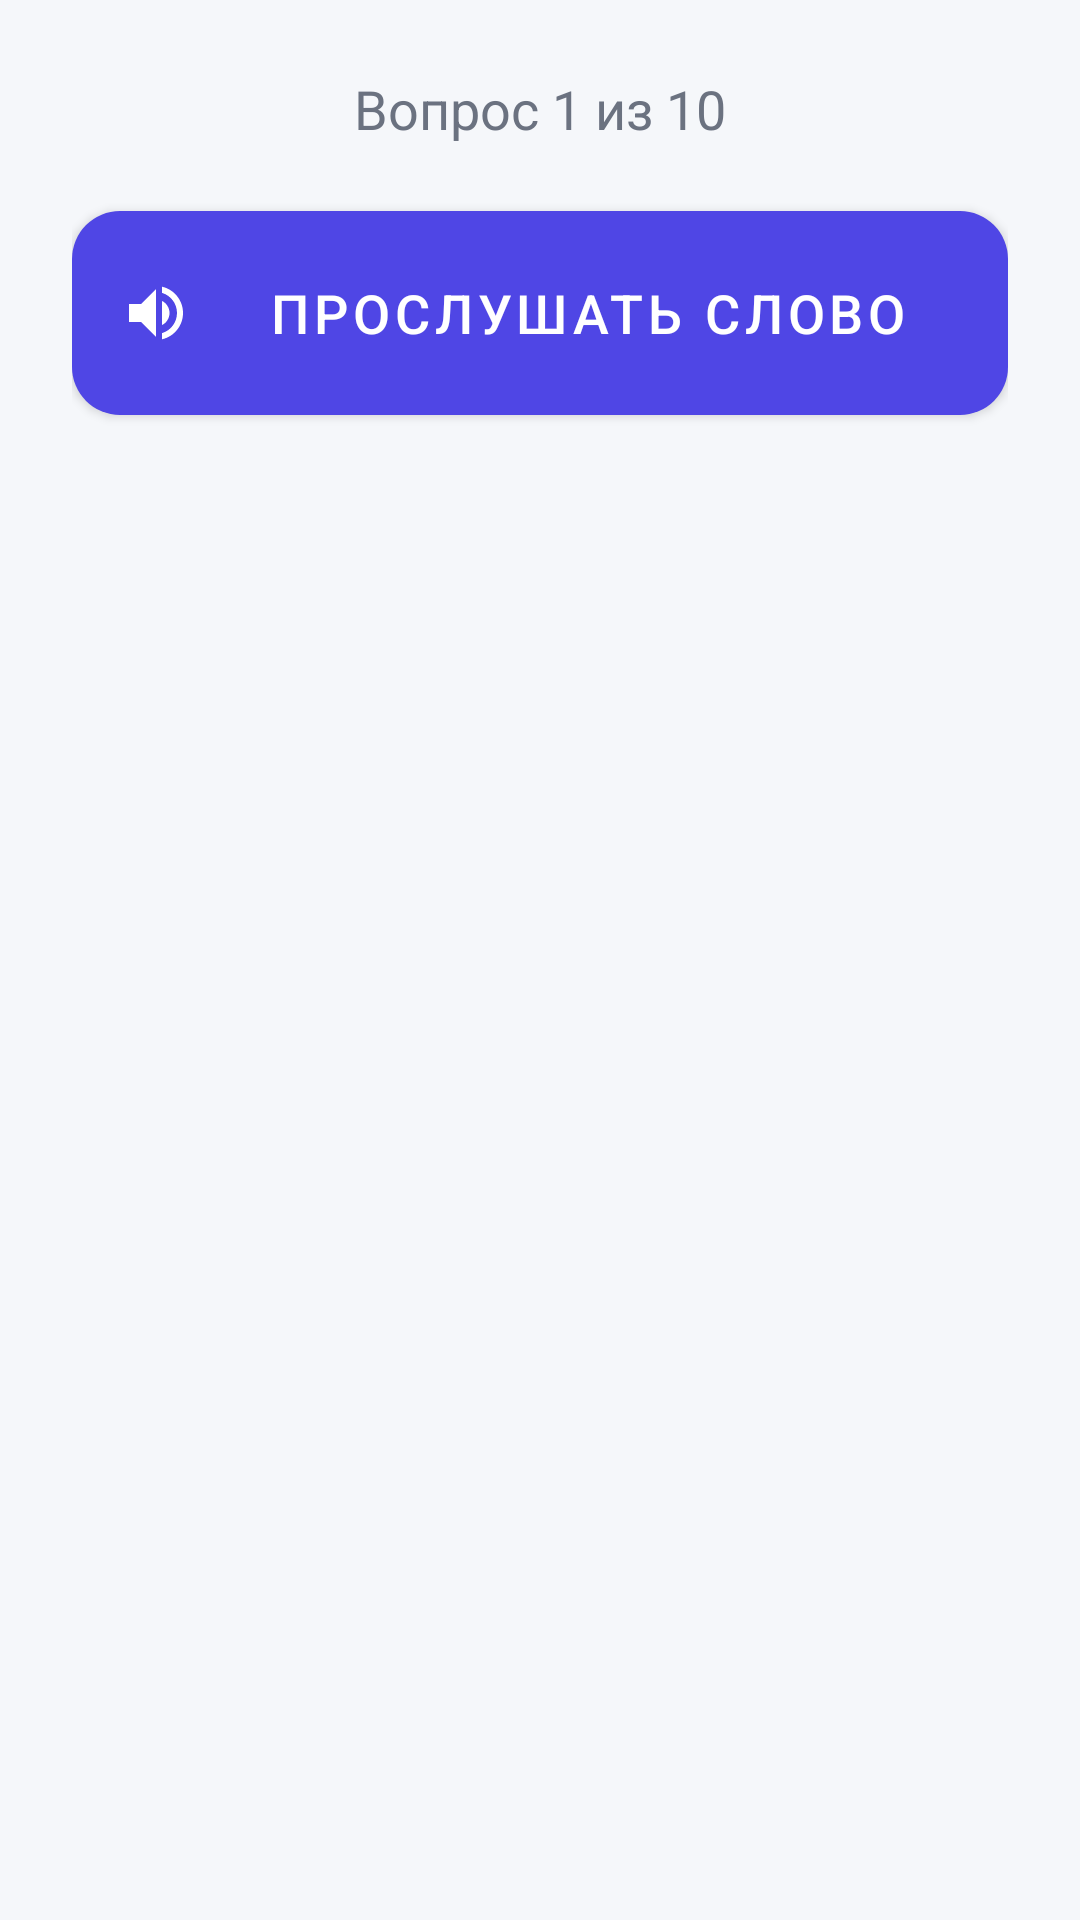

This screen was rendered from an Android layout file. Write that file and the resources it references.
<!-- AndroidManifest.xml: application theme AppTheme -->
<!-- res/layout/activity_listening.xml -->
<?xml version="1.0" encoding="utf-8"?>
<androidx.constraintlayout.widget.ConstraintLayout
    xmlns:android="http://schemas.android.com/apk/res/android"
    xmlns:app="http://schemas.android.com/apk/res-auto"
    android:layout_width="match_parent"
    android:layout_height="match_parent"
    android:background="@color/background">

    <ProgressBar
        android:id="@+id/progressBar"
        android:layout_width="wrap_content"
        android:layout_height="wrap_content"
        android:visibility="gone"
        app:layout_constraintBottom_toBottomOf="parent"
        app:layout_constraintEnd_toEndOf="parent"
        app:layout_constraintStart_toStartOf="parent"
        app:layout_constraintTop_toTopOf="parent"/>

    <ScrollView
        android:layout_width="match_parent"
        android:layout_height="match_parent"
        android:fillViewport="true">

        <LinearLayout
            android:layout_width="match_parent"
            android:layout_height="wrap_content"
            android:orientation="vertical"
            android:padding="24dp">

            
            <TextView
                android:id="@+id/progressText"
                android:layout_width="match_parent"
                android:layout_height="wrap_content"
                android:text="Вопрос 1 из 10"
                android:textSize="18sp"
                android:textColor="@color/text_secondary"
                android:gravity="center"
                android:layout_marginBottom="16dp"/>

            
            <com.google.android.material.button.MaterialButton
                android:id="@+id/btnPlay"
                android:layout_width="match_parent"
                android:layout_height="80dp"
                android:text="Прослушать слово"
                android:textSize="18sp"
                app:icon="@drawable/ic_volume_up"
                app:iconGravity="start"
                app:iconTint="@color/white"
                app:backgroundTint="@color/primary"
                app:cornerRadius="16dp"
                android:layout_marginBottom="24dp"/>

            
            <GridLayout
                android:id="@+id/optionsGrid"
                android:layout_width="match_parent"
                android:layout_height="wrap_content"
                android:columnCount="2"
                android:rowCount="2"
                android:alignmentMode="alignMargins"
                android:columnOrderPreserved="false"
                android:padding="8dp"
                app:layout_constraintEnd_toEndOf="parent"
                app:layout_constraintStart_toStartOf="parent">
            </GridLayout>

            
            <com.google.android.material.button.MaterialButton
                android:id="@+id/nextButton"
                android:layout_width="wrap_content"
                android:layout_height="48dp"
                android:layout_gravity="center"
                android:text="Следующий вопрос"
                android:textColor="@color/white"
                app:backgroundTint="@color/primary"
                app:cornerRadius="8dp"
                android:visibility="gone"
                android:layout_marginTop="16dp"/>

            
            <androidx.cardview.widget.CardView
                android:id="@+id/resultCard"
                android:layout_width="match_parent"
                android:layout_height="wrap_content"
                app:cardCornerRadius="12dp"
                app:cardElevation="4dp"
                android:visibility="gone"
                android:layout_marginTop="16dp">

                <LinearLayout
                    android:layout_width="match_parent"
                    android:layout_height="wrap_content"
                    android:orientation="vertical"
                    android:padding="24dp"
                    android:gravity="center">

                    <TextView
                        android:id="@+id/resultTitle"
                        android:layout_width="match_parent"
                        android:layout_height="wrap_content"
                        android:text="Квиз завершен!"
                        android:textSize="24sp"
                        android:textStyle="bold"
                        android:gravity="center"
                        android:textColor="@color/text_primary"/>

                    <TextView
                        android:id="@+id/scoreText"
                        android:layout_width="match_parent"
                        android:layout_height="wrap_content"
                        android:text="Ваш результат: 0/10"
                        android:textSize="18sp"
                        android:gravity="center"
                        android:layout_marginTop="8dp"
                        android:textColor="@color/text_secondary"/>

                    <com.google.android.material.button.MaterialButton
                        android:id="@+id/restartButton"
                        android:layout_width="wrap_content"
                        android:layout_height="48dp"
                        android:layout_marginTop="16dp"
                        android:text="Начать заново"
                        android:textColor="@color/white"
                        app:backgroundTint="@color/primary"
                        app:cornerRadius="8dp"/>
                </LinearLayout>
            </androidx.cardview.widget.CardView>
        </LinearLayout>
    </ScrollView>

    <TextView
        android:id="@+id/errorText"
        android:layout_width="match_parent"
        android:layout_height="wrap_content"
        android:gravity="center"
        android:padding="16dp"
        android:textColor="@color/red"
        android:visibility="gone"
        app:layout_constraintBottom_toBottomOf="parent"
        app:layout_constraintTop_toTopOf="parent"/>

</androidx.constraintlayout.widget.ConstraintLayout>
<!-- resources referenced by this layout -->
<resources>
  <color name="background">#F5F7FA</color>
  <color name="primary">#4F46E5</color>
  <color name="red">#F44336</color>
  <color name="text_primary">#1F2937</color>
  <color name="text_secondary">#6B7280</color>
  <color name="white">#FFFFFF</color>
  <!-- drawable ic_volume_up (drawable) -->
  <vector xmlns:android="http://schemas.android.com/apk/res/android"
      android:width="24dp"
      android:height="24dp"
      android:viewportWidth="24"
      android:viewportHeight="24">
  
      <path
          android:fillColor="@color/white"
      android:pathData="M3 9v6h4l5 5V4L7 9H3zm13.5 3c0-1.77-1.02-3.29-2.5-4.03v8.05c1.48-.73 2.5-2.25 2.5-4.02zM14 3.23v2.06c2.89.86 5 3.54 5 6.71s-2.11 5.85-5 6.71v2.06c4.01-.91 7-4.49 7-8.77s-2.99-7.86-7-8.77z"/>
  
  </vector>
  <style name="AppTheme" parent="Theme.MaterialComponents.DayNight.NoActionBar">
          <item name="colorPrimary">@color/primary</item>
          <item name="colorPrimaryDark">@color/primary_dark</item>
          <item name="colorAccent">@color/accent</item>
      </style>
  <color name="primary_dark">#0b025e</color>
  <color name="accent">#4F46E5</color>
</resources>
